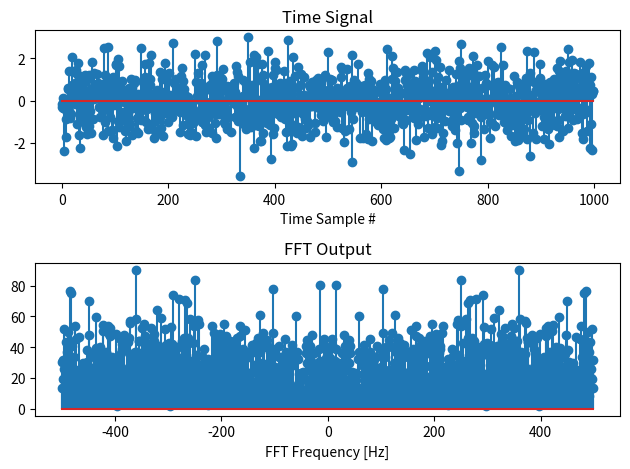

The script that saved this image:
import matplotlib.pyplot as plt
import numpy as np

# setup the plots
fig, (time_ax, freq_ax) = plt.subplots(2, 1)
time_ax.set_title("Time Signal")
time_ax.set_xlabel("Time Sample #")

freq_ax.set_title("FFT Output")
freq_ax.set_xlabel("FFT Frequency [Hz]")

#
# The Fourier Transform looks at a signal and decomposes it into its frequency
# components - it looks at a specific frequency and sees if it can match the
# input to that frequency.
#
# A few miscellaneous points:
#
# 1. Derivation of the e**(1j*x) = cos(x) + 1j*sin(x)
#       - exp(x) = 1 + x + x**2/2! + x**3/3! + ...
#       - cos(x) = 1 - x**2/2! + x**4/4! - x**6/6! + ...
#       - sin(x) = x - x**3/3! + x**5/5! - x**7/7! + ...
#       - j**0 = 1, j**1 = j, j**2 = -1, j**3 = -j, j**4 = 1
#       - exp(1j*x) = 1 + j*x - x**2/2! - j*x**3/3! + x**4/4! + j*x**5/5! + ...
#                   = cos(x) + j*sin(x)
#       - conversly: cos(x) = (exp(j*x) + exp(-j*x))/2
#       -            sin(x) = (exp(j*x) - exp(-j*x))/(2*j)
#       - note that a single-frequency input requires two complex sinusoids,
#         which is what the fourier transform actually deals with
# 2. FFT X-axis - See fft_bins function bwlow
# 3. The 0th bin (a0) is 0 Hz - its just the DC offset of the signal - in other
#    words, the average value of the signal over the sample window
# 4. The output is complex
# 5. It is best practice to make the length of the FFT a power of 2. This is
#    because much greater computational efficiency can be achieved since the
#    FFT algorithm implementations can take advantage of this factorization.
#    It isn't strictly necessary for it to be length 2^n. Many of the examples
#    in this module don't have a power of 2 length since I think it is easier
#    to track where the generated result is from by using time constants to
#    derive the input samples.
# 6. Not specifically for the FFT, but DFTs in general: If the input signal
#    has frequency components greater than the Nyquist (1 / (2 * sample period)),
#    those frequency components will show up as images in the wrong
#    frequency bins. Look up 'Nyquist Frequency' for more informatino on this.
#
#    This does not mean that sampling at exactly 2*Nyquist is a good idea,
#    in fact its often a bad idea. 4*Nyquist is a better rule of thumb when
#    choosing a sample rate, although this can be a more complicated subject.
#


#
# Convenience function to generate the FFT output bins
#
def fft_bins(T_sample: float, Nfft: int) -> np.ndarray:
    f = np.zeros(Nfft)

    # The x-values for the FFT output are arranged as follows.
    #
    # [0, ..., Nfft/2 - 1, -Nfft/2, ..., -1] * 1/(T * Nfft)
    #
    # The reasoning behind this arrangement comes from the
    # periodic nature of the regular DFT (Discrete Fourier Transform).
    # Instead of going from -1/(2*T) to 1/(2*T), this is the 1/(2*T) from
    # the base DFT output and the -1/(2*T) from the adjacent mirrored DFT
    # output. Or, at least thats how I think of it, might not be strictly
    # true.
    #
    # These values have important ramifications.
    #
    # 1. More time domain samples = better frequency resolution.
    #    Stated differently, wide in time = narrow in frequency.
    #    The highest frequency bin will always be 1/(2*T) regardless of the
    #    length of the FFT but the number of steps takes to get there increases.
    # 2. Higher sample rate = lower frequency resolution, but higher sample rate
    #    means higher maximum frequency. The spacing of the bins scales directly
    #    with the sample frequency

    f[0 : Nfft // 2] = np.arange(0, Nfft // 2)
    f[Nfft // 2 :] = np.arange(-Nfft // 2, 0)

    # Set the bin spacing  = 1/(T*Nfft) = Fs/Nfft
    f = f * 1 / (T_sample * Nfft)

    return f


#
# Visualize the outputs of very simple signals to understand what the FFT
# is showing you
#
def manual():
    #
    # input signal length 4, let sample period be 1 second
    # What is the bin spacing? (1/4 Hz)
    #

    # 1. all zeros - not a trick question, should see all zeros
    # s = np.array([0, 0, 0, 0])

    # 2. 1 in the first sample - energy in every bin since there is no repetition
    # s = np.array([1, 0, 0, 0])

    # 3. -1 in third sample - should see 0, 2, 0, 2 - energy in the +-1/4 Hz bins (1, 3)
    #    This basically one period of a sinusoid.
    s = np.array([1, 0, -1, 0])

    #
    # input signal length 8, sample period 1 second
    # What is the bin spacing now? (1/8 Hz)
    #

    # 1. same pattern, repeated twice - see +-1/4 Hz bins
    # s = np.array([1, 0, -1, 0, 1, 0, -1, 0])

    # 2. same pattern but faster - see -1/2 Hz bin - this is aliasing! There is no
    #    +1/2 Hz bin, so it wraps to the netagive frequencies
    # s = np.array([1, -1, 1, -1, 1, -1, 1, -1])

    # 3. Some other pattern - it is periodic, period of 2 samples (or
    #    1/2 Hz) but also has a non-zero mean - should see 0 Hz and +-1/2 Hz bins
    # s = np.array([1, 0, 1, 0, 1, 0, 1, 0])

    freq_ax.set_xlabel("FFT Bin #")
    return np.arange(s.size), s


#
# Now generate a simple time sampled sine wave
#
def sine():
    # Sample period
    T_sample = 10e-3  # 100 Hz

    # signal bounds
    t_start = 0
    t_stop = 1

    # time vector
    t = np.arange(t_start, t_stop, T_sample)

    # generate a recognizable signal - 15 Hz sine wave
    s = np.sin(2 * np.pi * 15 * t)

    # This plot should show 2 peaks - bins have spacing of 1 Hz,
    # so should see equal power in bins 15 and Nfft-15
    return fft_bins(T_sample, s.size), s


#
# Generate a simple sine wave, but not centered on one of the FFT bins
#
def half_bin_sine():

    T_sample = 10e-3  # 1000 Hz

    # signal bounds
    t_start = 0
    t_stop = 1

    # time vector
    t = np.arange(t_start, t_stop, T_sample)

    # generate a signal with a frequency in between two of the output bins
    s = np.sin(2 * np.pi * 15.5 * t)

    # should see the signal with frequency in the middle of two bins. Notice how
    # tons of energy leaking into many surrounding bins, not just the 2
    # on either side of the 'true' frequency
    return fft_bins(T_sample, s.size), s


#
# Look at the the effects of zero padding the time domain signal
#
def zero_pad():

    T_sample = 10e-3  # 100 Hz

    # signal bounds
    t_start = 0
    t_stop = 1

    # time vector
    t = np.arange(t_start, t_stop, T_sample)

    # make a signal with multiple frequencies
    s = np.sin(2 * np.pi * 15 * t) + np.sin(2 * np.pi * 17 * t)

    # make a much larger zero buffer and put the signal at the start
    z = np.zeros(2048)
    z[: s.size] = s
    s = z

    # Should see that the peaks are still in the same place, but there are
    # many more fft output samples that make the plot smoother. However, there
    # is not actually more information here - notice how the peaks at the
    # input signal base frequencies are not as sharp.
    return fft_bins(T_sample, s.size), s


#
# Do it with a complex sinusoid
#
def complex_sine():
    # Sample period
    T_sample = 10e-3  # 1000 Hz

    # signal bounds
    t_start = 0
    t_stop = 1

    # time vector
    t = np.arange(t_start, t_stop, T_sample)

    # generate a complex sine wave
    s = np.exp(1j * 2 * np.pi * 15.5 * t)

    # Should see the same thing as the real signal except the negative image
    # is gone
    return fft_bins(T_sample, s.size), s


#
# Now generate a more complex signal - pulsed sine wave
#
def pulsed_carrier():
    # Sample period
    T_sample = 10e-3  # 100 Hz

    # signal bounds
    t_start = 0
    t_stop = 5

    # time vector
    t = np.arange(t_start, t_stop, T_sample)

    # generate a sine wave
    s = np.sin(2 * np.pi * 20 * t)

    # zero different sections to simulate pulses
    s[(1 <= t) & (t < 2)] = 0
    s[(3 <= t) & (t < 4)] = 0

    # Should see 2 sinc functions, centered at +-20 Hz
    return fft_bins(T_sample, s.size), s


#
# Repeat last one again with higher sample rate
#
def pulsed_carrier_oversampled():
    # Sample period
    T_sample = 1e-3  # 1000 Hz

    # signal bounds
    t_start = 0
    t_stop = 5

    # time vector
    t = np.arange(t_start, t_stop, T_sample)

    # generate a sine wave
    s = np.sin(2 * np.pi * 20 * t)

    # zero different sections to simulate pulses
    s[(1 <= t) & (t < 2)] = 0
    s[(3 <= t) & (t < 4)] = 0

    # Should see 2 sinc functions at +- 20 Hz, but with higher definition
    return fft_bins(T_sample, s.size), s


#
# Try to make an LFM signal
#
def LFM():
    # Sample period
    T_sample = 1e-3  # 1000 Hz

    # signal bounds
    t_start = 0
    t_stop = 5

    # time vector
    t = np.arange(t_start, t_stop, T_sample)

    # generate an LFM signal
    lfm_slope = 10 / 1  # Hz/second
    s = np.exp(1j * 2 * np.pi * (20 * t + lfm_slope / 2 * t**2))

    # should see power between 20 and 70 Hz
    return fft_bins(T_sample, s.size), s


#
# Make the LFM pulsed
#
def pulsed_LFM():
    # Sample period
    T_sample = 1e-3  # 1000 Hz

    # signal bounds
    t_start = 0
    t_stop = 5

    # time vector
    t = np.arange(t_start, t_stop, T_sample)

    # generate an LFM signal
    lfm_slope = 20 / 1  # Hz/second
    s = np.exp(1j * 2 * np.pi * (20 * t + lfm_slope / 2 * (t % 1) ** 2))

    # zero different sections to simulate pulses
    s[(1 <= t) & (t < 2)] = 0
    s[(3 <= t) & (t < 4)] = 0

    # should see power between 20 and 70 Hz
    return fft_bins(T_sample, s.size), s


#
# Make some white noise
#
def noise():

    # Sample period
    T_sample = 1e-3  # 1000 Hz

    # signal bounds
    t_start = 0
    t_stop = 1

    # time vector
    t = np.arange(t_start, t_stop, T_sample)

    # generate a zero-mean gaussian noise signal
    s = np.random.standard_normal(t.size)

    # Should see random output over the full output span width with, on average,
    # constant power. It is called 'white' noise since it has constant power
    # over all frequencies, similiar to how white light is a combination of all
    # other component wavelengths.
    return fft_bins(T_sample, s.size), s


f, s = noise()

# take the fft
S = np.fft.fft(s)

# update the plots
#
# Since the output of the FFT is complex, take the absolute value to plot
# the total energy in each bin
time_ax.stem(s)
freq_ax.stem(f, np.abs(S))

# open the plot windows
plt.tight_layout()
try:
    plt.show()
except KeyboardInterrupt:
    plt.close("all")
